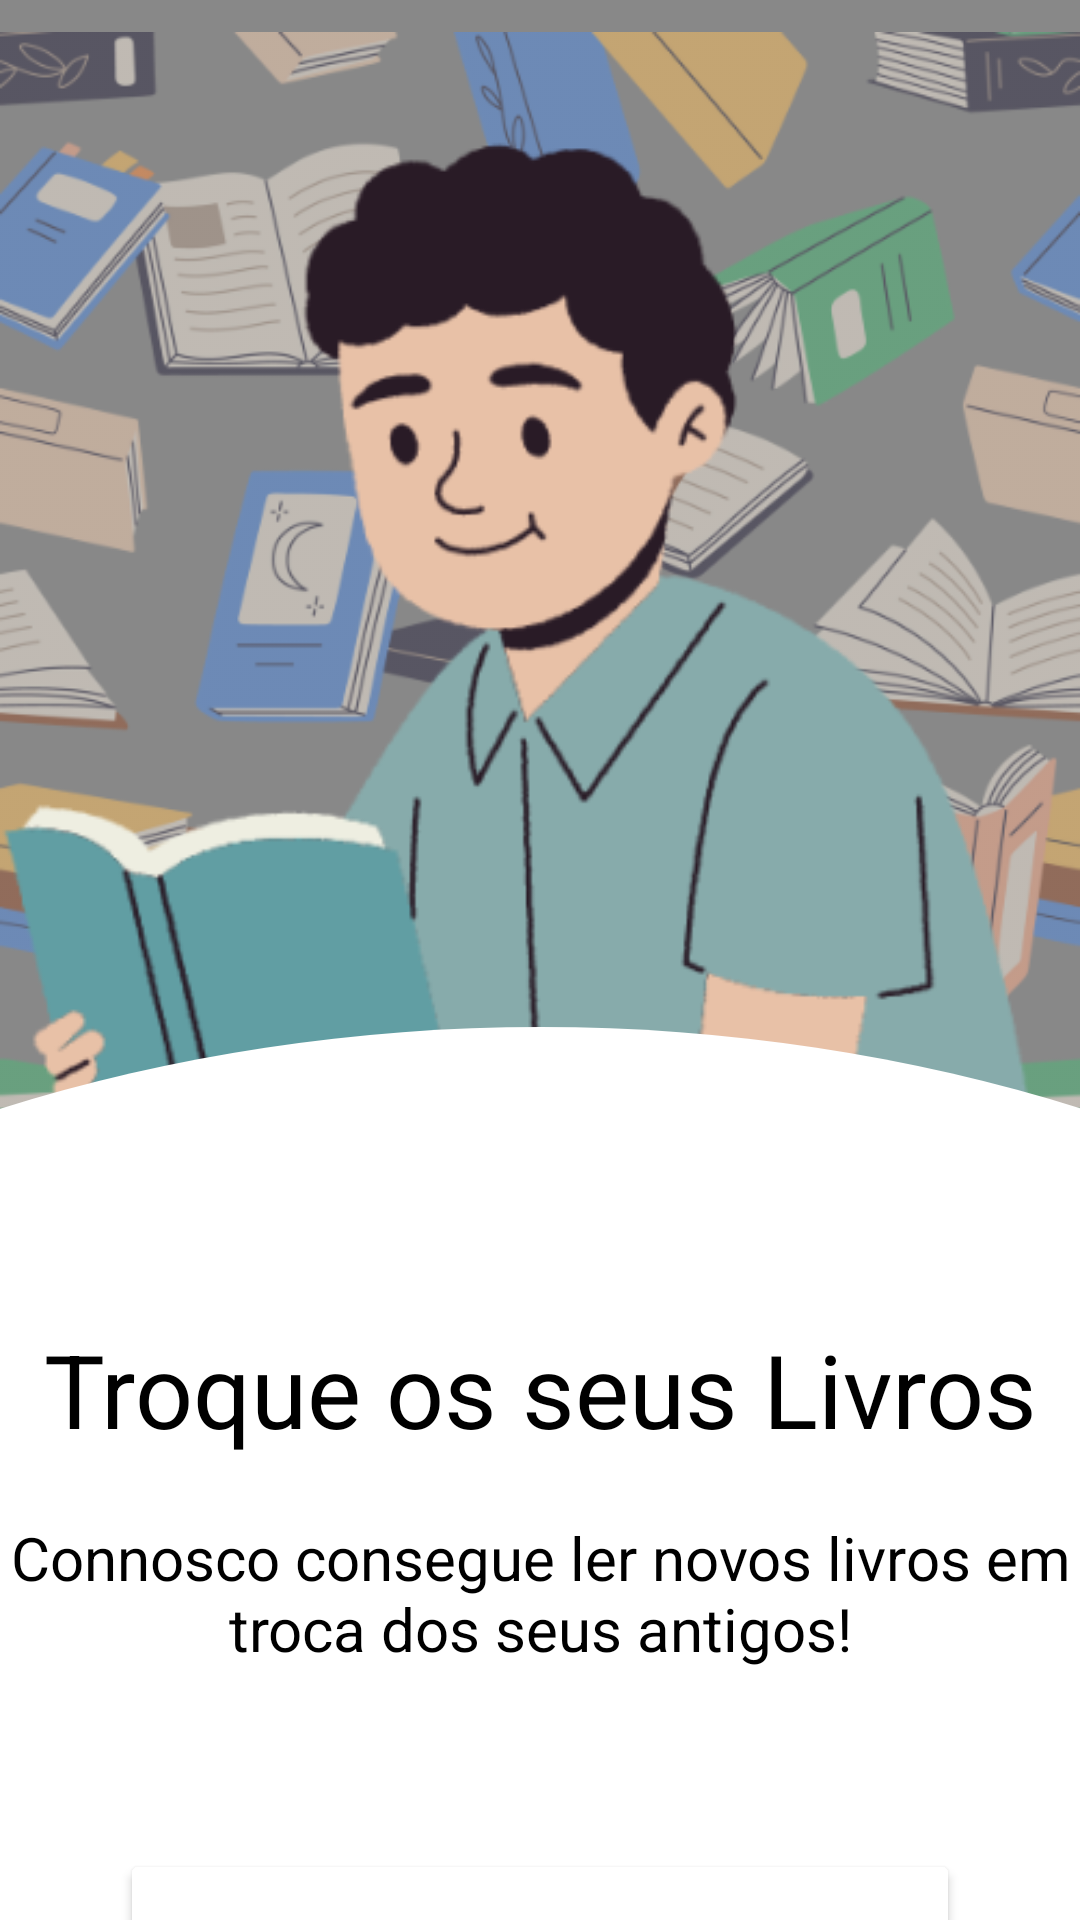

The Android layout XML behind this screen, and the referenced resources:
<!-- AndroidManifest.xml: application theme Theme.BookSwapHub -->
<!-- res/layout/activity_entry.xml -->
<androidx.constraintlayout.widget.ConstraintLayout xmlns:android="http://schemas.android.com/apk/res/android"
    xmlns:app="http://schemas.android.com/apk/res-auto"
    xmlns:tools="http://schemas.android.com/tools"
    android:layout_width="match_parent"
    android:layout_height="match_parent"
    android:background="@color/connosco_consegue_ler_novos_livros_em_troca_dos_seus_antigos__color"
    android:orientation="vertical">

    <ImageView
        android:id="@+id/bgEntry"
        android:layout_width="wrap_content"
        android:layout_height="500dp"
        android:layout_marginTop="-60dp"
        app:layout_constraintBottom_toBottomOf="parent"
        app:layout_constraintEnd_toEndOf="parent"
        app:layout_constraintHorizontal_bias="0.0"
        app:layout_constraintStart_toStartOf="parent"
        app:layout_constraintTop_toTopOf="parent"
        app:layout_constraintVertical_bias="0.0"
        app:srcCompat="@drawable/background2" />

    <ImageView
        android:id="@+id/bgReadingMan"
        android:layout_width="wrap_content"
        android:layout_height="wrap_content"
        app:layout_constraintBottom_toBottomOf="@+id/bgEntry"
        app:layout_constraintEnd_toEndOf="@+id/bgEntry"
        app:layout_constraintHorizontal_bias="0.0"
        app:layout_constraintStart_toStartOf="parent"
        app:layout_constraintTop_toTopOf="parent"
        app:layout_constraintVertical_bias="1.0"
        app:srcCompat="@drawable/image_22" />


    <ImageView
        android:id="@+id/ellipse"
        android:layout_width="942dp"
        android:layout_height="717dp"
        app:layout_constraintBottom_toBottomOf="parent"
        app:layout_constraintEnd_toEndOf="parent"
        app:layout_constraintStart_toStartOf="parent"
        app:layout_constraintTop_toBottomOf="@+id/bgReadingMan"
        app:layout_constraintVertical_bias="0.19"
        app:srcCompat="@drawable/ellipse_shape" />

    <LinearLayout
        android:layout_width="match_parent"
        android:layout_height="wrap_content"
        android:orientation="vertical"
        app:layout_constraintBottom_toBottomOf="parent"
        app:layout_constraintEnd_toEndOf="parent"
        app:layout_constraintHorizontal_bias="0.51"
        app:layout_constraintStart_toStartOf="parent"
        app:layout_constraintTop_toBottomOf="@+id/bgEntry"
        app:layout_constraintVertical_bias="0.0">


        <TextView
            android:id="@+id/tvEntryTitle"
            android:layout_width="match_parent"
            android:layout_height="wrap_content"
            android:layout_marginBottom="20sp"
            android:text="@string/troque_Livro"
            android:textAlignment="center"
            android:textColor="@color/black"
            android:textSize="34sp" />

        <TextView
            android:id="@+id/tvEntryText"
            android:layout_width="wrap_content"
            android:layout_height="wrap_content"
            android:text="@string/livros_antigos"
            android:textAlignment="center"
            android:textColor="@color/black"
            android:textSize="20sp" />

        <Button
            android:id="@+id/btnEntry"
            android:layout_width="match_parent"
            android:layout_height="wrap_content"
            android:layout_marginStart="40sp"
            android:layout_marginTop="60sp"
            android:layout_marginEnd="40sp"
            android:backgroundTint="@color/cambridgeBlue"
            android:gravity="center"
            android:padding="20sp"
            android:text="@string/btnEntry"
            android:textAlignment="gravity" />

    </LinearLayout>
</androidx.constraintlayout.widget.ConstraintLayout>
<!-- resources referenced by this layout -->
<resources>
  <color name="black">#FF000000</color>
  <color name="connosco_consegue_ler_novos_livros_em_troca_dos_seus_antigos__color">#888888</color>
  <!-- drawable background2: png bitmap (drawable, 180783 bytes) -->
  <!-- drawable ellipse_shape (drawable-nodpi) -->
  <?xml version="1.0" encoding="utf-8"?>
  <shape xmlns:android="http://schemas.android.com/apk/res/android"
  	android:shape="oval" >
  	<solid android:color="@color/ellipse_color" />
  </shape>
  <!-- drawable image_22: png bitmap (drawable, 41377 bytes) -->
  <string name="btnEntry">Entre!</string>
  <string name="livros_antigos">Connosco consegue ler novos livros em troca dos seus antigos!</string>
  <string name="troque_Livro">Troque os seus Livros</string>
  <style name="Theme.BookSwapHub" parent="Base.Theme.BookSwapHub" />
  <color name="ellipse_color">#FFFFFF</color>
  <style name="Base.Theme.BookSwapHub" parent="Theme.Material3.DayNight.NoActionBar">
          
          
      </style>
</resources>
